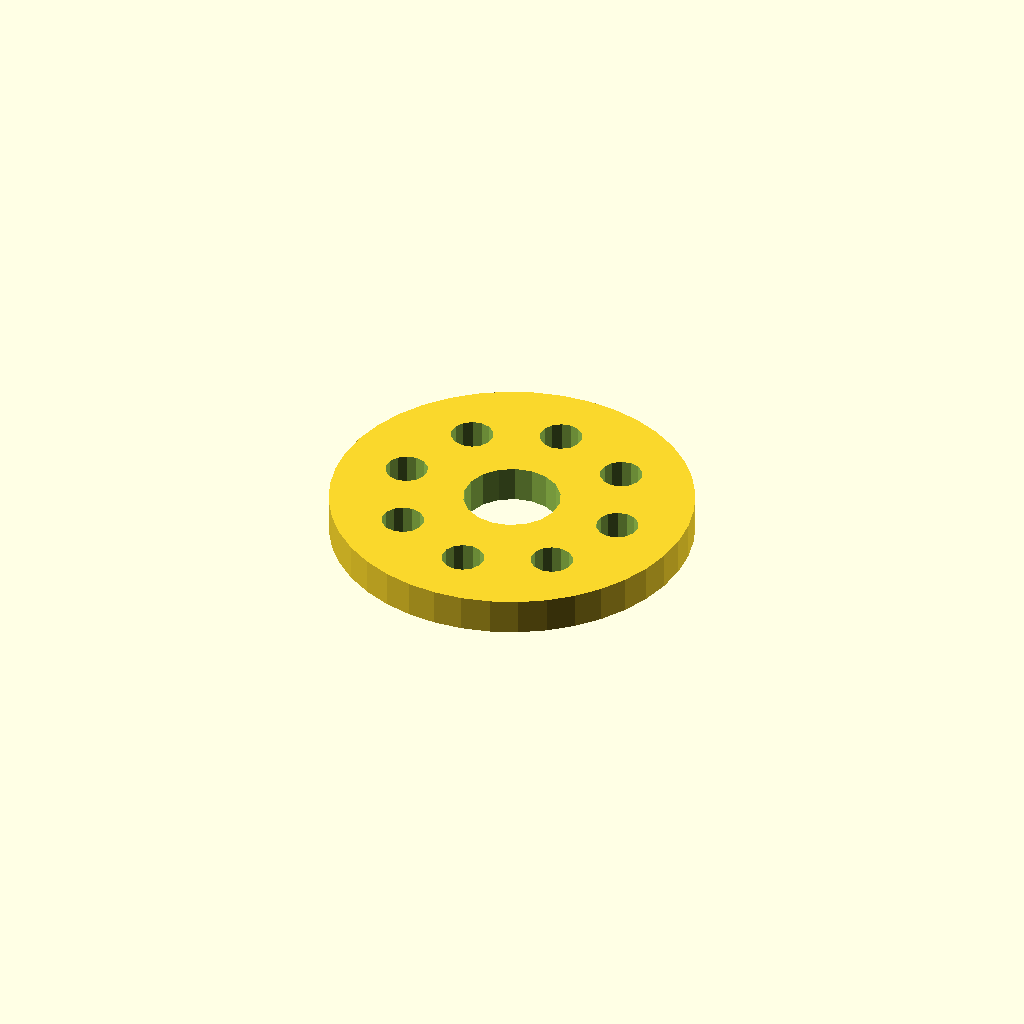
Cell 1 — every parameter at its default value.
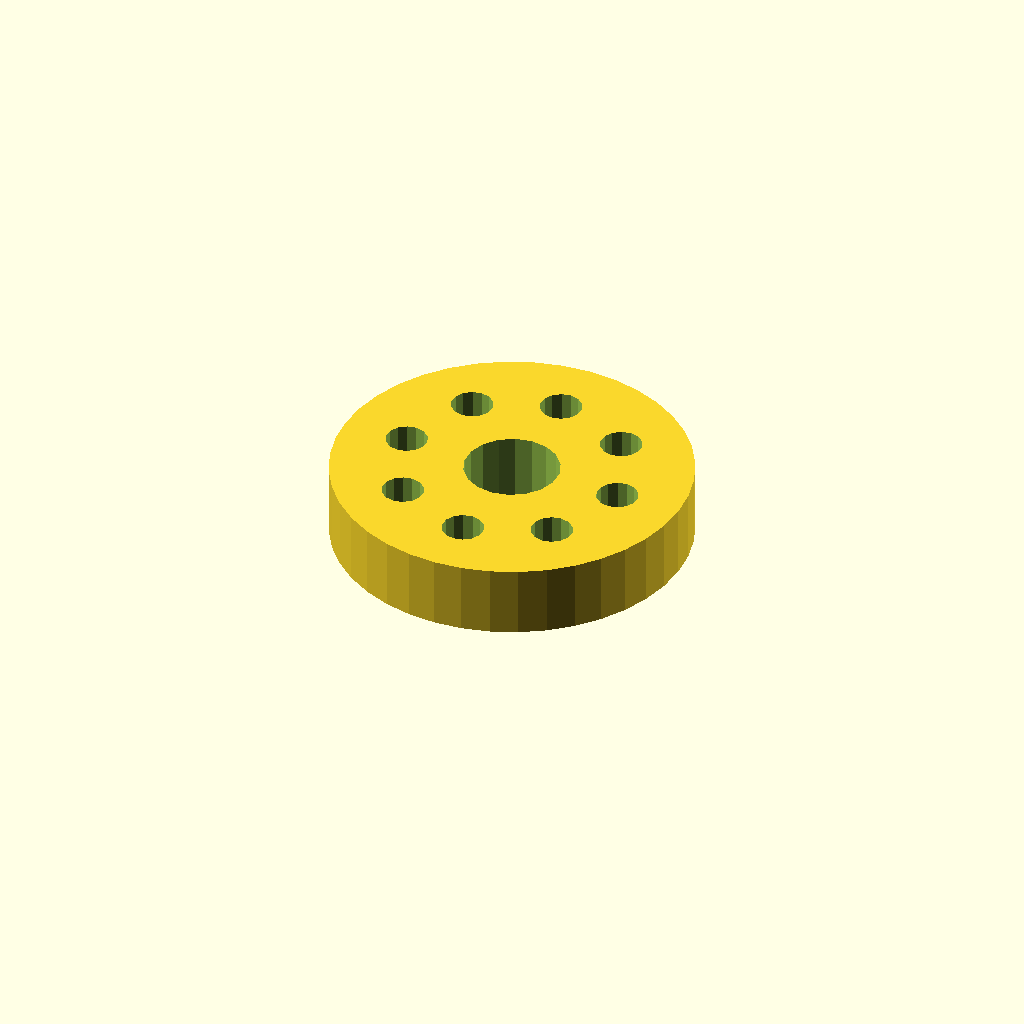
Cell 2 — plate_t set to 12, the other parameters unchanged.
One fixed orthographic camera (rotation 55°, 0°, 25°; colour scheme Cornfield) for every cell.
OpenSCAD source file optional_data/data/sketch4/spacerplates/part_0032.scad:
$fn = 32;

// ----------------------------------------------------------------------
// Spacer plate: round flange R30, 8 bolts
// ----------------------------------------------------------------------

// --- parameters (mm) ---
bore_r = 8;               // centre bore radius
bolt_r = 3.5;             // bolt hole radius
plate_t = 6;              // plate thickness, Z (extrusion height)
flange_r = 30;            // flange radius
n_bolt = 8;               // bolt hole count
ring_r = 19;              // bolt circle radius

profile = [[60, 30], [59.631, 34.693], [58.532, 39.271], [56.73, 43.62], [54.271, 47.634], [51.213, 51.213], [47.634, 54.271], [43.62, 56.73], [39.271, 58.532], [34.693, 59.631], [30, 60], [25.307, 59.631], [20.729, 58.532], [16.38, 56.73], [12.366, 54.271], [8.787, 51.213], [5.729, 47.634], [3.27, 43.62], [1.468, 39.271], [0.369, 34.693], [0, 30], [0.369, 25.307], [1.468, 20.729], [3.27, 16.38], [5.729, 12.366], [8.787, 8.787], [12.366, 5.729], [16.38, 3.27], [20.729, 1.468], [25.307, 0.369], [30, 0], [34.693, 0.369], [39.271, 1.468], [43.62, 3.27], [47.634, 5.729], [51.213, 8.787], [54.271, 12.366], [56.73, 16.38], [58.532, 20.729], [59.631, 25.307]];  // primary outline, 40 points, counter clockwise
void_1 = [[37.853, 31.526], [36.857, 34.12], [35.035, 36.217], [32.605, 37.564], [29.86, 37.999], [27.133, 37.469], [24.752, 36.038], [23.003, 33.878], [22.098, 31.251], [22.147, 28.474], [23.143, 25.88], [24.965, 23.783], [27.395, 22.436], [30.14, 22.001], [32.867, 22.531], [35.248, 23.962], [36.997, 26.122], [37.902, 28.749]];  // centre bore, 18 points
void_2 = [[52.436, 30.668], [51.806, 32.092], [50.62, 33.103], [49.113, 33.498], [47.584, 33.201], [46.336, 32.27], [45.615, 30.889], [45.564, 29.332], [46.194, 27.908], [47.38, 26.897], [48.887, 26.502], [50.416, 26.799], [51.664, 27.73], [52.385, 29.111]];  // bolt hole 1, 14 points
void_3 = [[46.871, 44.103], [46.241, 45.527], [45.055, 46.538], [43.548, 46.933], [42.019, 46.636], [40.771, 45.705], [40.05, 44.324], [39.999, 42.767], [40.629, 41.343], [41.815, 40.333], [43.322, 39.937], [44.851, 40.234], [46.099, 41.165], [46.82, 42.546]];  // bolt hole 2, 14 points
void_4 = [[33.436, 49.668], [32.806, 51.092], [31.62, 52.103], [30.113, 52.498], [28.584, 52.201], [27.336, 51.27], [26.615, 49.889], [26.564, 48.332], [27.194, 46.908], [28.38, 45.897], [29.887, 45.502], [31.416, 45.799], [32.664, 46.73], [33.385, 48.111]];  // bolt hole 3, 14 points
void_5 = [[20.001, 44.103], [19.371, 45.527], [18.185, 46.538], [16.678, 46.933], [15.149, 46.636], [13.901, 45.705], [13.18, 44.324], [13.129, 42.767], [13.759, 41.343], [14.945, 40.333], [16.452, 39.937], [17.981, 40.234], [19.229, 41.165], [19.95, 42.546]];  // bolt hole 4, 14 points
void_6 = [[14.436, 30.668], [13.806, 32.092], [12.62, 33.103], [11.113, 33.498], [9.584, 33.201], [8.336, 32.27], [7.615, 30.889], [7.564, 29.332], [8.194, 27.908], [9.38, 26.897], [10.887, 26.502], [12.416, 26.799], [13.664, 27.73], [14.385, 29.111]];  // bolt hole 5, 14 points
void_7 = [[20.001, 17.233], [19.371, 18.657], [18.185, 19.667], [16.678, 20.063], [15.149, 19.766], [13.901, 18.835], [13.18, 17.454], [13.129, 15.897], [13.759, 14.473], [14.945, 13.462], [16.452, 13.067], [17.981, 13.364], [19.229, 14.295], [19.95, 15.676]];  // bolt hole 6, 14 points
void_8 = [[33.436, 11.668], [32.806, 13.092], [31.62, 14.103], [30.113, 14.498], [28.584, 14.201], [27.336, 13.27], [26.615, 11.889], [26.564, 10.332], [27.194, 8.908], [28.38, 7.897], [29.887, 7.502], [31.416, 7.799], [32.664, 8.73], [33.385, 10.111]];  // bolt hole 7, 14 points
void_9 = [[46.871, 17.233], [46.241, 18.657], [45.055, 19.667], [43.548, 20.063], [42.019, 19.766], [40.771, 18.835], [40.05, 17.454], [39.999, 15.897], [40.629, 14.473], [41.815, 13.462], [43.322, 13.067], [44.851, 13.364], [46.099, 14.295], [46.82, 15.676]];  // bolt hole 8, 14 points

// --- the one profile operation ---
difference() {
  linear_extrude(height = plate_t) polygon(points = profile);
  translate([0, 0, -1])
    linear_extrude(height = plate_t + 2) polygon(points = void_1);
  translate([0, 0, -1])
    linear_extrude(height = plate_t + 2) polygon(points = void_2);
  translate([0, 0, -1])
    linear_extrude(height = plate_t + 2) polygon(points = void_3);
  translate([0, 0, -1])
    linear_extrude(height = plate_t + 2) polygon(points = void_4);
  translate([0, 0, -1])
    linear_extrude(height = plate_t + 2) polygon(points = void_5);
  translate([0, 0, -1])
    linear_extrude(height = plate_t + 2) polygon(points = void_6);
  translate([0, 0, -1])
    linear_extrude(height = plate_t + 2) polygon(points = void_7);
  translate([0, 0, -1])
    linear_extrude(height = plate_t + 2) polygon(points = void_8);
  translate([0, 0, -1])
    linear_extrude(height = plate_t + 2) polygon(points = void_9);
}
Customizer parameters (derived from the source; name, type, default, range or options):
bore_r: number, default 8
bolt_r: number, default 3.5
plate_t: number, default 6
flange_r: number, default 30
n_bolt: number, default 8
ring_r: number, default 19
